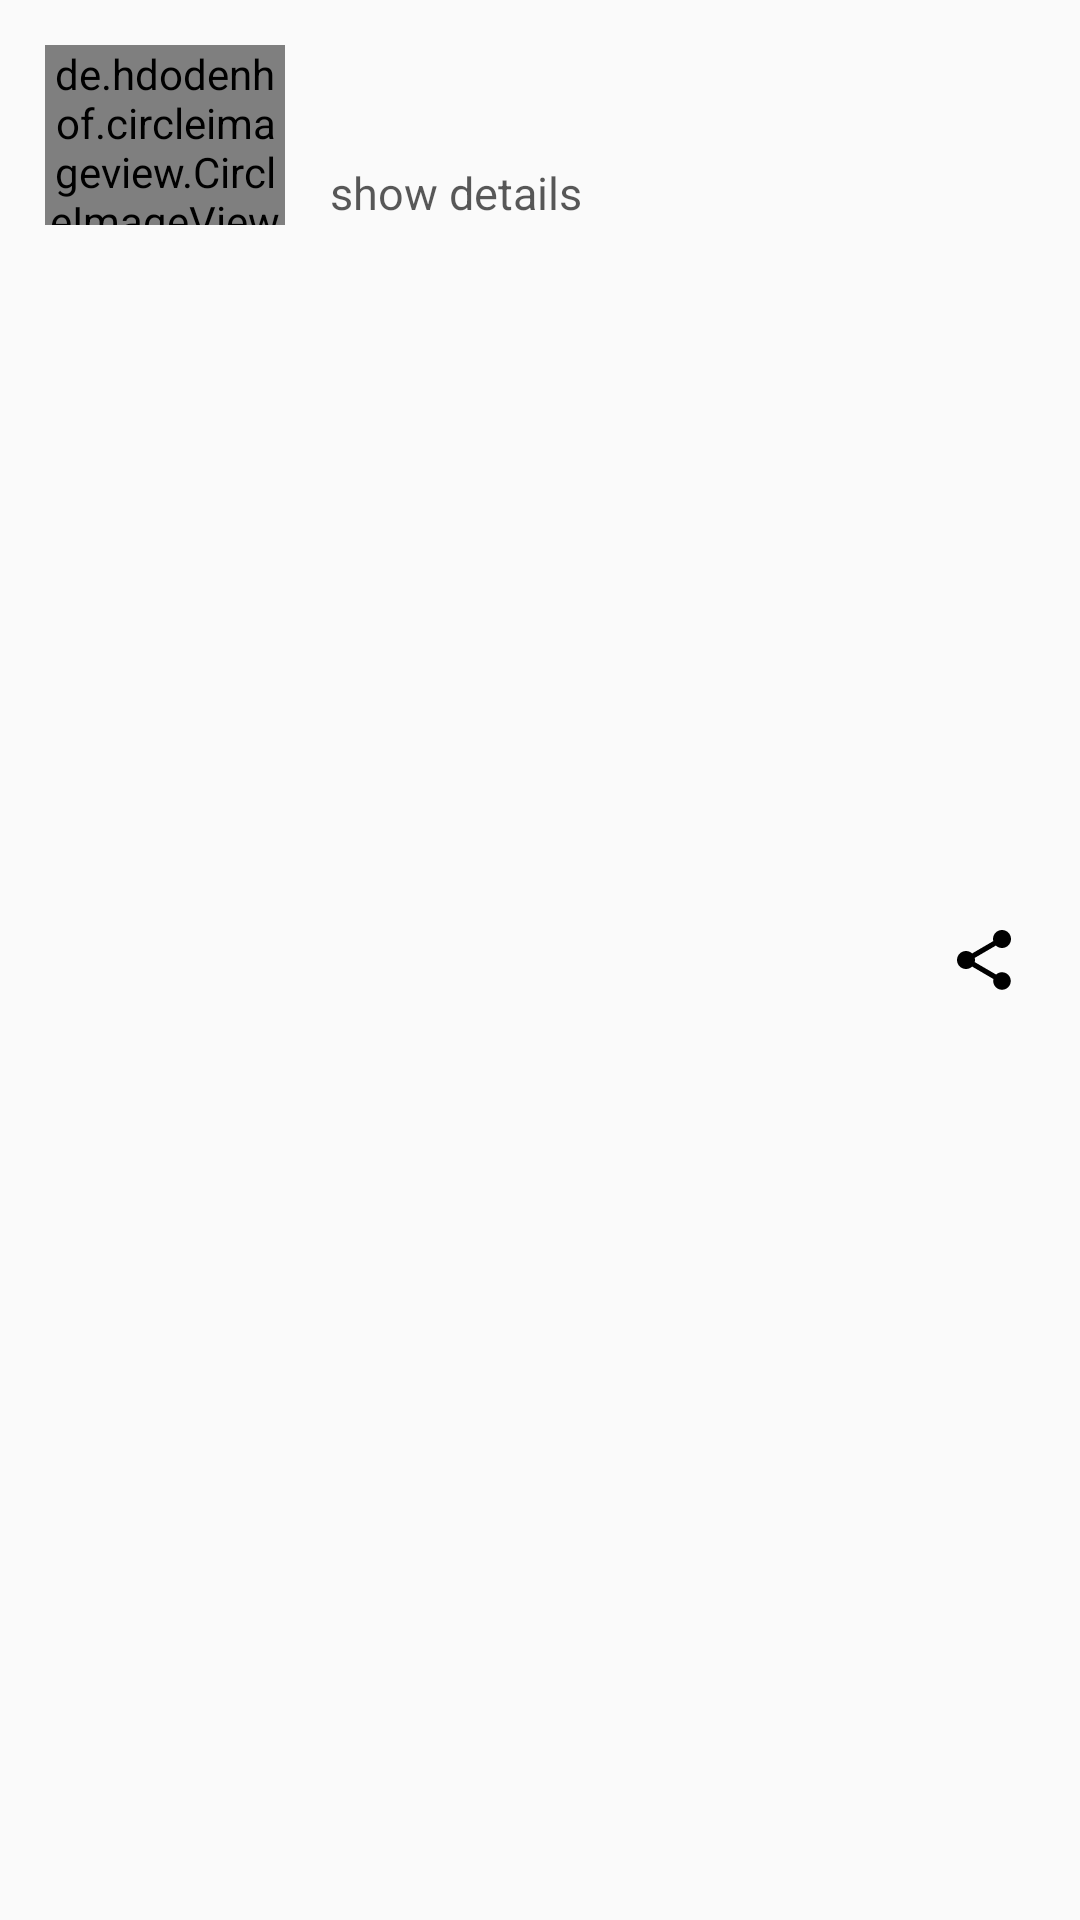

This screen was rendered from an Android layout file. Write that file and the resources it references.
<!-- AndroidManifest.xml: application theme AppTheme -->
<!-- res/layout/launche_item.xml -->
<?xml version="1.0" encoding="utf-8"?>
<RelativeLayout
    xmlns:android="http://schemas.android.com/apk/res/android"
    android:layout_width="match_parent"
    android:layout_height="wrap_content"
    android:layout_margin="10dp"
    android:background="@drawable/container"
    android:id="@+id/Launches_item_Container">

    <de.hdodenhof.circleimageview.CircleImageView
        android:id="@+id/LaunchImg"
        android:layout_width="80dp"
        android:layout_height="60dp"
        android:layout_margin="15dp"/>

    <TextView
        android:id="@+id/LaunchName"
        android:layout_width="wrap_content"
        android:maxWidth="180dp"
        android:layout_height="wrap_content"
        android:layout_toRightOf="@id/LaunchImg"
        android:layout_marginTop="25dp"
        android:textSize="20dp"
        android:textColor="#000"/>

    <TextView
        android:id="@+id/LaunchShowDetailsName"
        android:layout_width="wrap_content"
        android:layout_height="wrap_content"
        android:layout_toRightOf="@id/LaunchImg"
        android:layout_below="@id/LaunchName"
        android:layout_marginTop="2dp"
        android:layout_marginBottom="5dp"
        android:text="show details"
        android:textSize="15dp"
        android:textColor="#A6000000"/>


    <ImageButton
        android:id="@+id/shareLaunchImtBtn"
        android:layout_width="wrap_content"
        android:layout_height="wrap_content"
        android:layout_alignParentRight="true"
        android:layout_centerVertical="true"
        android:src="@drawable/ic_baseline_share_24"
        android:background="@android:color/transparent"
        android:layout_marginRight="20dp"/>


</RelativeLayout>
<!-- resources referenced by this layout -->
<resources>
  <!-- drawable ic_baseline_share_24 (drawable) -->
  <vector xmlns:android="http://schemas.android.com/apk/res/android"
      android:width="24dp"
      android:height="24dp"
      android:viewportWidth="24"
      android:viewportHeight="24"
      android:tint="#000">
    <path
        android:fillColor="@android:color/white"
        android:pathData="M18,16.08c-0.76,0 -1.44,0.3 -1.96,0.77L8.91,12.7c0.05,-0.23 0.09,-0.46 0.09,-0.7s-0.04,-0.47 -0.09,-0.7l7.05,-4.11c0.54,0.5 1.25,0.81 2.04,0.81 1.66,0 3,-1.34 3,-3s-1.34,-3 -3,-3 -3,1.34 -3,3c0,0.24 0.04,0.47 0.09,0.7L8.04,9.81C7.5,9.31 6.79,9 6,9c-1.66,0 -3,1.34 -3,3s1.34,3 3,3c0.79,0 1.5,-0.31 2.04,-0.81l7.12,4.16c-0.05,0.21 -0.08,0.43 -0.08,0.65 0,1.61 1.31,2.92 2.92,2.92 1.61,0 2.92,-1.31 2.92,-2.92s-1.31,-2.92 -2.92,-2.92z"/>
  </vector>
  <style name="AppTheme" parent="Theme.AppCompat.Light.DarkActionBar">
          
          <item name="colorPrimary">@color/colorPrimary</item>
          <item name="colorPrimaryDark">@color/colorPrimaryDark</item>
          <item name="colorAccent">@color/colorAccent</item>
      </style>
  <color name="colorPrimary">#151219</color>
  <color name="colorPrimaryDark">#000000</color>
  <color name="colorAccent">#03DAC5</color>
</resources>
